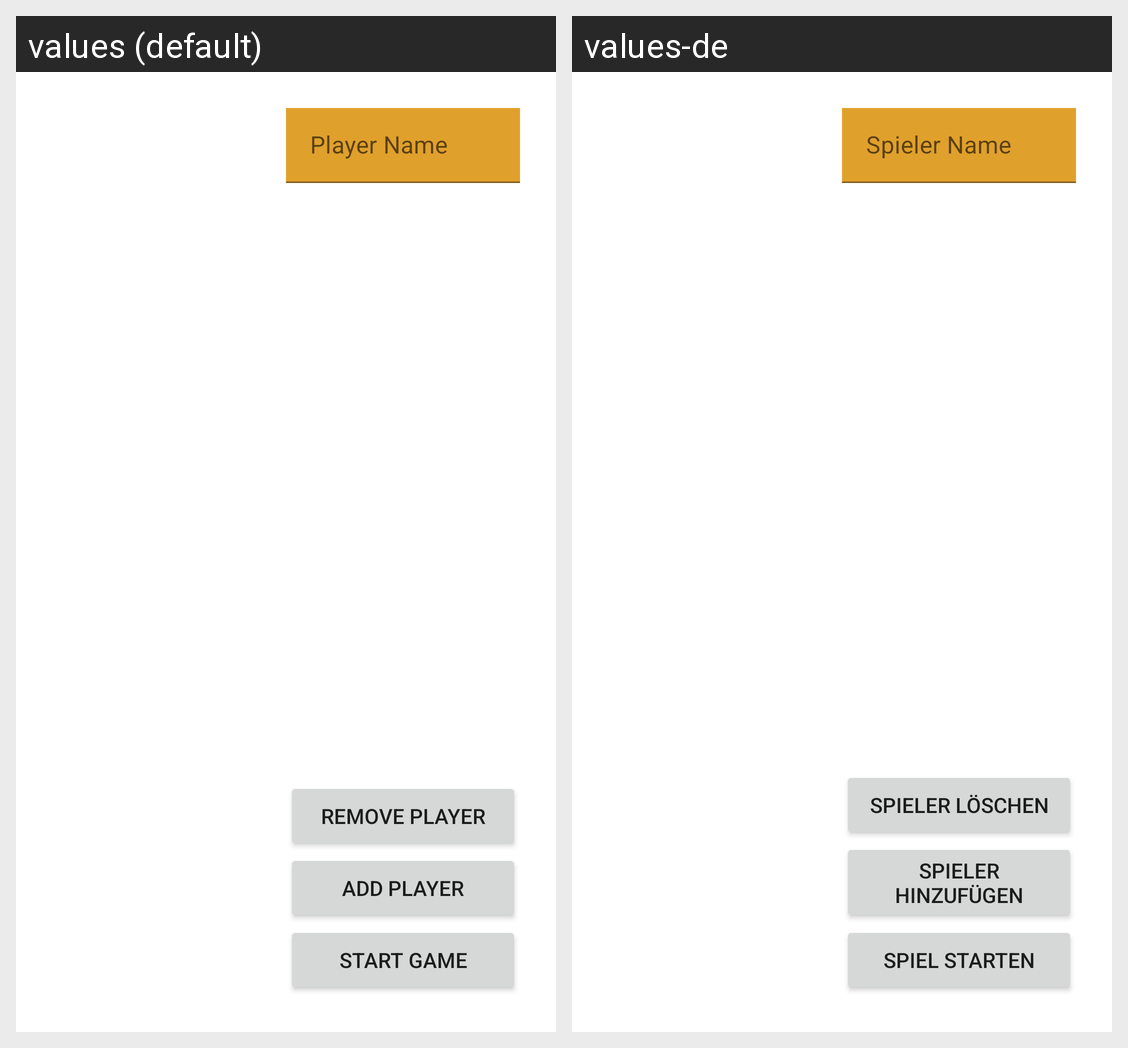

The Android screen above is rendered under two locales of the same app. Produce the string resources it draws, with the default and per-locale values.
Android screen res/layout/multi_player_players_screen.xml rendered under 2 locales, left to right: values (default), values-de. Device: Nexus 5 (rendered at 1080×1920; each locale shown at half size, 540×960, under a caption strip naming it); theme Theme.Set.
Strings drawn on this screen, with the default value and each locale's value (text and hints the layout hard-codes, and strings that could not be matched under every locale, appear in the picture but are not listed):

add_player
  values: Add Player
  values-de: Spieler hinzufügen

remove_player
  values: Remove Player
  values-de: Spieler löschen

start_game
  values: Start game
  values-de: Spiel starten

player_name
  values: Player Name
  values-de: Spieler Name
